The GitHub repository tmgdarshan/cloud-classification-cnn-mobile contains a labelled image folder "merged_dataset" with 7 categories: cumulus, altocumulus, cirrus, clear sky, stratocumulus, cumulonimbus, mixed. Examples follow, each with its label.

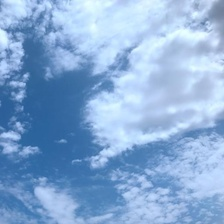
Label: mixed

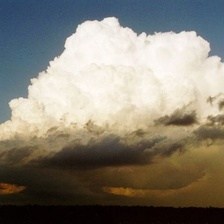
Label: mixed

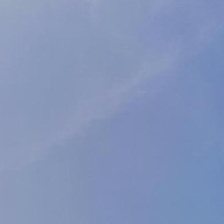
Label: cirrus

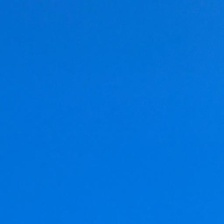
Label: clear sky

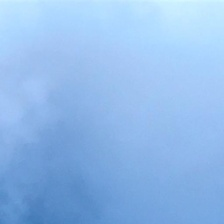
Label: stratocumulus

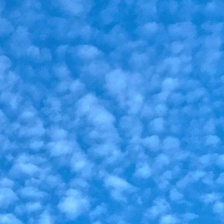
Label: altocumulus
